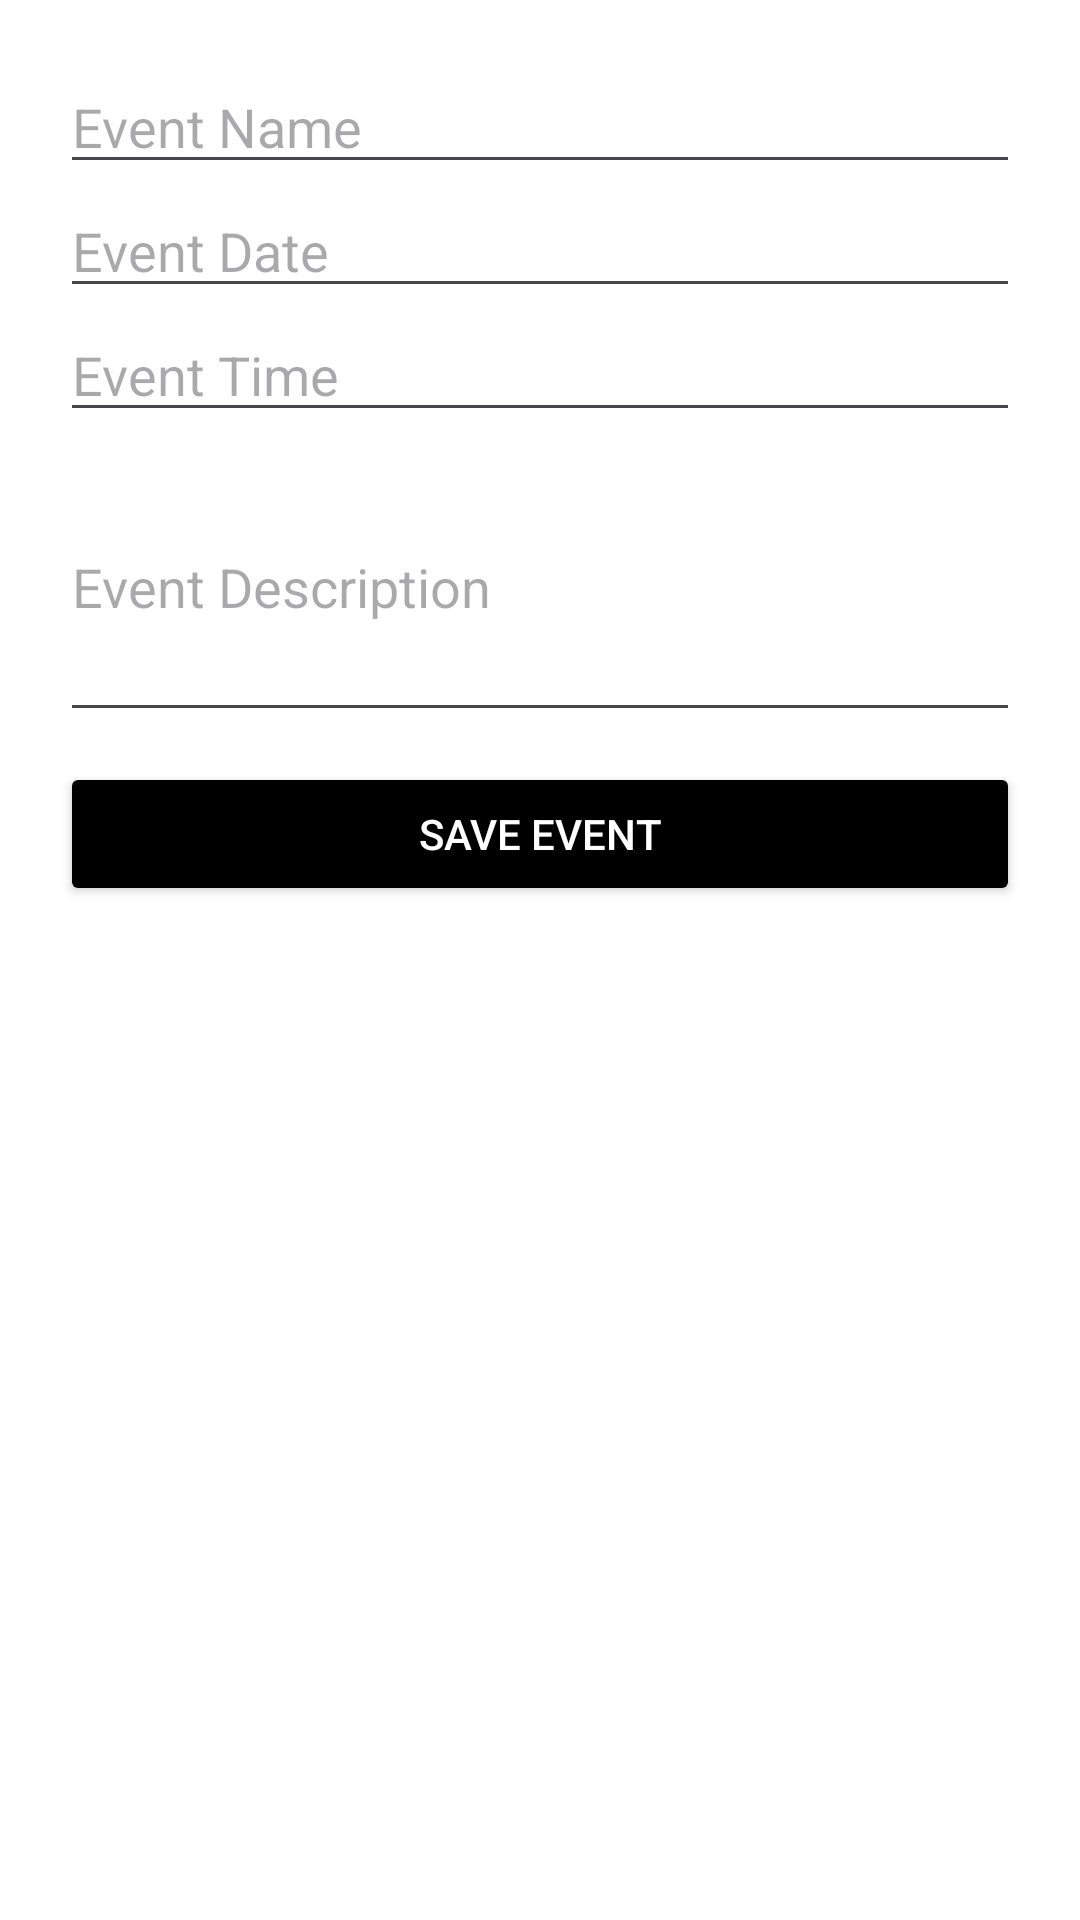

Reconstruct the res/layout file that produces this screen, plus the resources it refers to.
<!-- AndroidManifest.xml: application theme Theme.Neighbourhood -->
<!-- res/layout/dialog_add_event.xml -->
<?xml version="1.0" encoding="utf-8"?>
<LinearLayout xmlns:android="http://schemas.android.com/apk/res/android"
    android:layout_width="match_parent"
    android:layout_height="wrap_content"
    android:orientation="vertical"
    android:padding="20dp"
    android:background="@android:color/white">

    <EditText
        android:id="@+id/etEventName"
        android:layout_width="match_parent"
        android:layout_height="wrap_content"
        android:hint="Event Name" />

    <EditText
        android:id="@+id/etEventDate"
        android:layout_width="match_parent"
        android:layout_height="wrap_content"
        android:hint="Event Date"
        android:focusable="false"
        android:clickable="true" />

    <EditText
        android:id="@+id/etEventTime"
        android:layout_width="match_parent"
        android:layout_height="wrap_content"
        android:hint="Event Time"
        android:focusable="false"
        android:clickable="true" />

    <EditText
        android:id="@+id/etEventDescription"
        android:layout_width="match_parent"
        android:layout_height="wrap_content"
        android:hint="Event Description"
        android:minHeight="100dp" />









    <Button
        android:id="@+id/btnSaveEvent"
        android:layout_width="match_parent"
        android:layout_height="wrap_content"
        android:text="Save Event"
        android:backgroundTint="@color/black"
        android:textColor="@android:color/white"
        android:layout_marginTop="10dp"/>

    <ProgressBar
        android:id="@+id/progressBar"
        android:layout_width="wrap_content"
        android:layout_height="wrap_content"
        android:visibility="gone"
        android:layout_gravity="center"/>

</LinearLayout>
<!-- resources referenced by this layout -->
<resources>
  <color name="black">#FF000000</color>
  <style name="Theme.Neighbourhood" parent="Base.Theme.Neighbourhood" />
  <style name="Base.Theme.Neighbourhood" parent="Theme.Material3.DayNight.NoActionBar">
          
          
      </style>
</resources>
